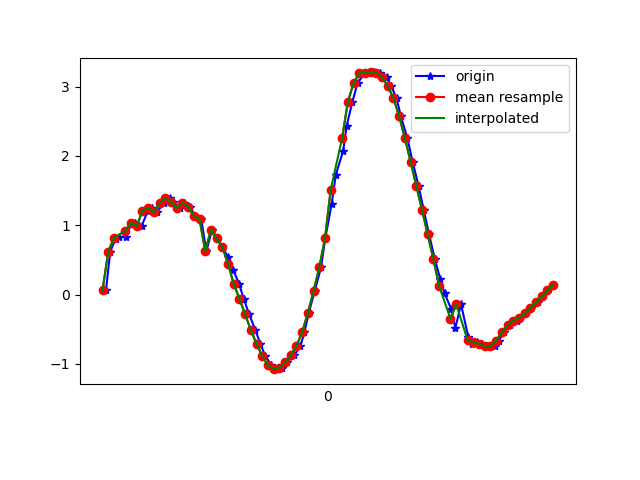

The file beside this chart, header and first rows:
1618772819532, 1468503375573030, 0.063435666, -1.8417352, 9.625176
1618772819547, 1468503394803800, 0.6194, -1.998, 9.574
1618772819566, 1468503414034570, 0.8071, -2.036, 9.552
1618772819579, 1468503433265340, 0.8293, -2.087, 9.539
1618772819603, 1468503452496110, 0.8285, -2.226, 9.508
1618772819619, 1468503471842977, 1.015, -2.317, 9.468
1618772819635, 1468503491073747, 1.035, -2.373, 9.452
1618772819657, 1468503510304517, 0.9872, -2.471, 9.432
1618772819679, 1468503529535287, 1.21, -2.552, 9.384
1618772819695, 1468503548766057, 1.249, -2.639, 9.355
1618772819710, 1468503567996827, 1.188, -2.772, 9.324
1618772819736, 1468503587227597, 1.319, -2.971, 9.245
1618772819756, 1468503606458367, 1.391, -3.063, 9.205
1618772819768, 1468503625689137, 1.337, -3.192, 9.169
1618772819790, 1468503644919907, 1.25, -3.391, 9.109
1618772819805, 1468503664150677, 1.327, -3.603, 9.016
1618772819826, 1468503683381447, 1.267, -3.942, 8.882
1618772819844, 1468503702612217, 1.131, -4.39, 8.689
1618772819866, 1468503721842987, 1.089, -4.804, 8.472
1618772819884, 1468503741073757, 0.6244, -5.338, 8.195
1618772819904, 1468503760304527, 0.936, -5.73, 7.895
1618772819920, 1468503779535297, 0.8092, -6.309, 7.455
1618772819940, 1468503798766067, 0.6844, -7.031, 6.793
1618772819961, 1468503817996837, 0.5362, -7.873, 5.812
1618772819978, 1468503837227607, 0.3578, -8.727, 4.444
1618772819999, 1468503856458377, 0.151, -9.423, 2.688
1618772820015, 1468503875689147, -0.0617, -9.779, 0.6422
1618772820034, 1468503894919917, -0.2854, -9.713, -1.273
1618772820056, 1468503914150687, -0.5117, -9.431, -2.616
1618772820073, 1468503933381457, -0.7102, -9.206, -3.283
1618772820091, 1468503952612227, -0.889, -9.08, -3.579
1618772820112, 1468503971842997, -1.022, -8.986, -3.775
1618772820133, 1468503991073767, -1.077, -8.891, -3.98
1618772820148, 1468504010304537, -1.053, -8.782, -4.219
1618772820167, 1468504029535307, -0.977, -8.646, -4.509
1618772820193, 1468504048766077, -0.8742, -8.476, -4.841
1618772820214, 1468504067996847, -0.74, -8.289, -5.176
1618772820228, 1468504087227617, -0.5414, -8.117, -5.464
1618772820243, 1468504106458387, -0.2632, -7.99, -5.668
1618772820264, 1468504125689157, 0.05156, -7.924, -5.766
1618772820286, 1468504144919927, 0.3925, -7.936, -5.737
1618772820301, 1468504164150697, 0.8123, -7.996, -5.608
1618772820323, 1468504183381467, 1.299, -8.08, -5.391
1618772820338, 1468504202612237, 1.73, -8.217, -5.052
1618772820364, 1468504221843007, 2.076, -8.414, -4.576
1618772820376, 1468504241073777, 2.435, -8.65, -3.911
1618772820396, 1468504260304547, 2.78, -8.898, -3.022
1618772820414, 1468504279535317, 3.047, -9.107, -1.953
1618772820439, 1468504298766087, 3.194, -9.22, -0.914
1618772820453, 1468504317996857, 3.199, -9.263, -0.1034
1618772820472, 1468504337227627, 3.204, -9.251, 0.4322
1618772820493, 1468504356458397, 3.202, -9.223, 0.8441
1618772820516, 1468504375689167, 3.131, -9.202, 1.251
1618772820532, 1468504394919937, 3.009, -9.17, 1.704
1618772820551, 1468504414150707, 2.83, -9.13, 2.164
1618772820566, 1468504433381477, 2.572, -9.092, 2.599
1618772820589, 1468504452612247, 2.255, -9.055, 2.993
1618772820607, 1468504471843017, 1.917, -8.983, 3.415
1618772820628, 1468504491073787, 1.569, -8.82, 3.972
1618772820646, 1468504510304557, 1.222, -8.497, 4.728
1618772820665, 1468504529535327, 0.8667, -7.974, 5.63
... 23 more rows
